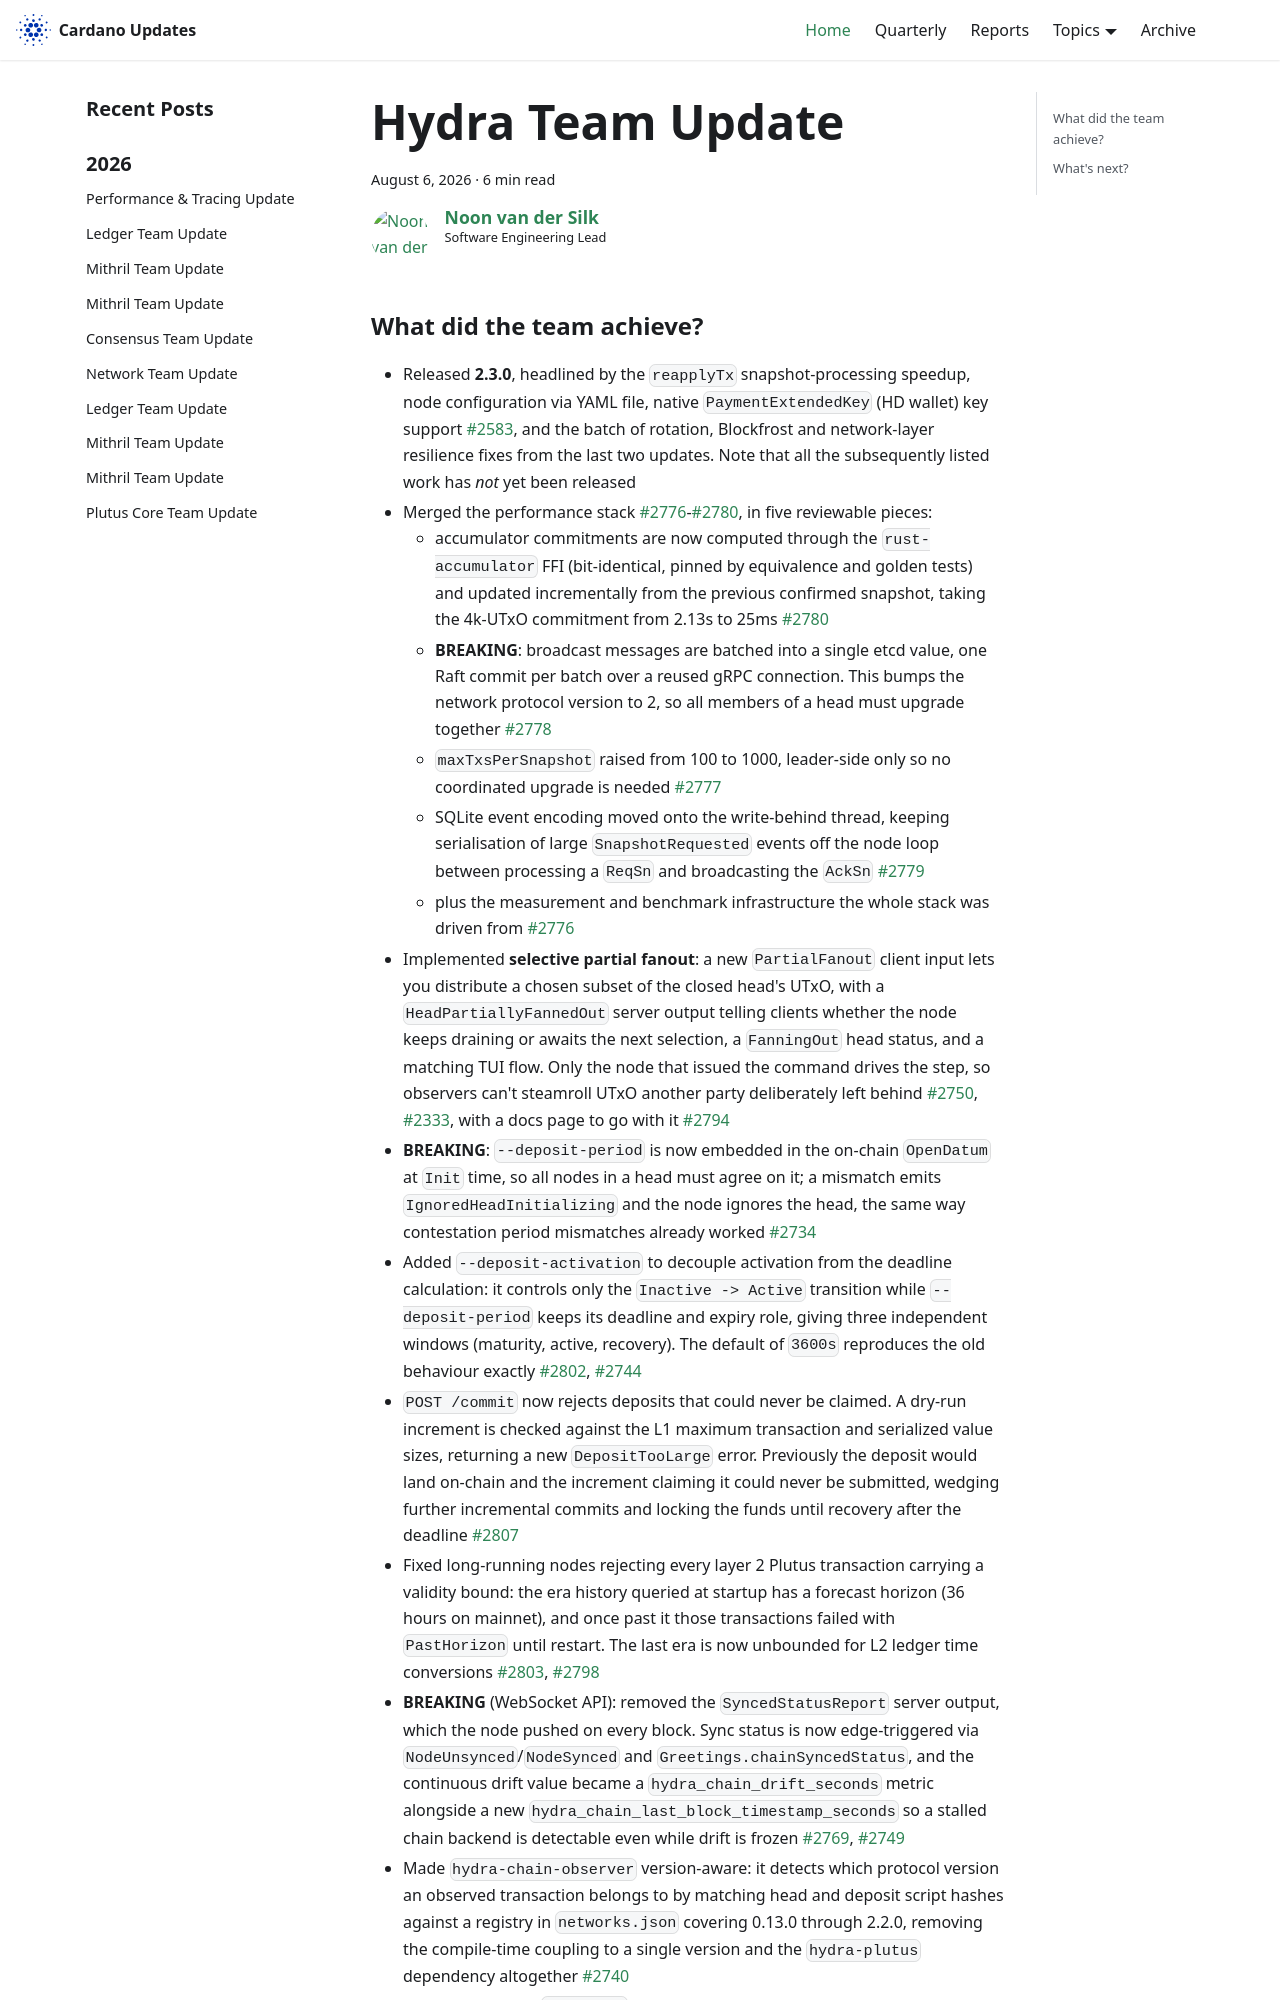

repository: IntersectMBO/cardano-updates · page: 2026-08-06-hydra/index.html · generator: docusaurus

---
title: Hydra Team Update
slug: 2026-08-06-hydra
authors: [noonio]
tags: [hydra]
hide_table_of_contents: false
---

### What did the team achieve?

* Released **2.3.0**, headlined by the `reapplyTx` snapshot-processing
  speedup, node configuration via YAML file, native `PaymentExtendedKey` (HD
  wallet) key support
  [#2583](https://github.com/cardano-scaling/hydra/pull/2583), and the batch of
  rotation, Blockfrost and network-layer resilience fixes from the last two
  updates. Note that all the subsequently listed work has _not_ yet been
  released
* Merged the performance stack
  [#2776](https://github.com/cardano-scaling/hydra/pull/2776)-[#2780](https://github.com/cardano-scaling/hydra/pull/2780),
  in five reviewable pieces:
  * accumulator commitments are now computed through the `rust-accumulator`
    FFI (bit-identical, pinned by equivalence and golden tests) and updated
    incrementally from the previous confirmed snapshot, taking the 4k-UTxO
    commitment from 2.13s to 25ms
    [#2780](https://github.com/cardano-scaling/hydra/pull/2780)
  * **BREAKING**: broadcast messages are batched into a single etcd value, one
    Raft commit per batch over a reused gRPC connection. This bumps the network
    protocol version to 2, so all members of a head must upgrade together
    [#2778](https://github.com/cardano-scaling/hydra/pull/2778)
  * `maxTxsPerSnapshot` raised from 100 to 1000, leader-side only so no
    coordinated upgrade is needed
    [#2777](https://github.com/cardano-scaling/hydra/pull/2777)
  * SQLite event encoding moved onto the write-behind thread, keeping
    serialisation of large `SnapshotRequested` events off the node loop between
    processing a `ReqSn` and broadcasting the `AckSn`
    [#2779](https://github.com/cardano-scaling/hydra/pull/2779)
  * plus the measurement and benchmark infrastructure the whole stack was
    driven from [#2776](https://github.com/cardano-scaling/hydra/pull/2776)
* Implemented **selective partial fanout**: a new `PartialFanout` client input
  lets you distribute a chosen subset of the closed head's UTxO, with a
  `HeadPartiallyFannedOut` server output telling clients whether the node keeps
  draining or awaits the next selection, a `FanningOut` head status, and a
  matching TUI flow. Only the node that issued the command drives the step, so
  observers can't steamroll UTxO another party deliberately left behind
  [#2750](https://github.com/cardano-scaling/hydra/pull/2750),
  [#2333](https://github.com/cardano-scaling/hydra/issues/2333), with a docs
  page to go with it
  [#2794](https://github.com/cardano-scaling/hydra/pull/2794)
* **BREAKING**: `--deposit-period` is now embedded in the on-chain `OpenDatum`
  at `Init` time, so all nodes in a head must agree on it; a mismatch emits
  `IgnoredHeadInitializing` and the node ignores the head, the same way
  contestation period mismatches already worked
  [#2734](https://github.com/cardano-scaling/hydra/pull/2734)
* Added `--deposit-activation` to decouple activation from the deadline
  calculation: it controls only the `Inactive -> Active` transition while
  `--deposit-period` keeps its deadline and expiry role, giving three
  independent windows (maturity, active, recovery). The default of `3600s`
  reproduces the old behaviour exactly
  [#2802](https://github.com/cardano-scaling/hydra/pull/2802),
  [#2744](https://github.com/cardano-scaling/hydra/issues/2744)
* `POST /commit` now rejects deposits that could never be claimed. A dry-run
  increment is checked against the L1 maximum transaction and serialized value
  sizes, returning a new `DepositTooLarge` error. Previously the deposit would
  land on-chain and the increment claiming it could never be submitted, wedging
  further incremental commits and locking the funds until recovery after the
  deadline [#2807](https://github.com/cardano-scaling/hydra/pull/2807)
* Fixed long-running nodes rejecting every layer 2 Plutus transaction carrying
  a validity bound: the era history queried at startup has a forecast horizon
  (36 hours on mainnet), and once past it those transactions failed with
  `PastHorizon` until restart. The last era is now unbounded for L2 ledger time
  conversions [#2803](https://github.com/cardano-scaling/hydra/pull/2803),
  [#2798](https://github.com/cardano-scaling/hydra/issues/2798)
* **BREAKING** (WebSocket API): removed the `SyncedStatusReport` server output,
  which the node pushed on every block. Sync status is now edge-triggered via
  `NodeUnsynced`/`NodeSynced` and `Greetings.chainSyncedStatus`, and the
  continuous drift value became a `hydra_chain_drift_seconds` metric alongside
  a new `hydra_chain_last_block_timestamp_seconds` so a stalled chain backend
  is dete
